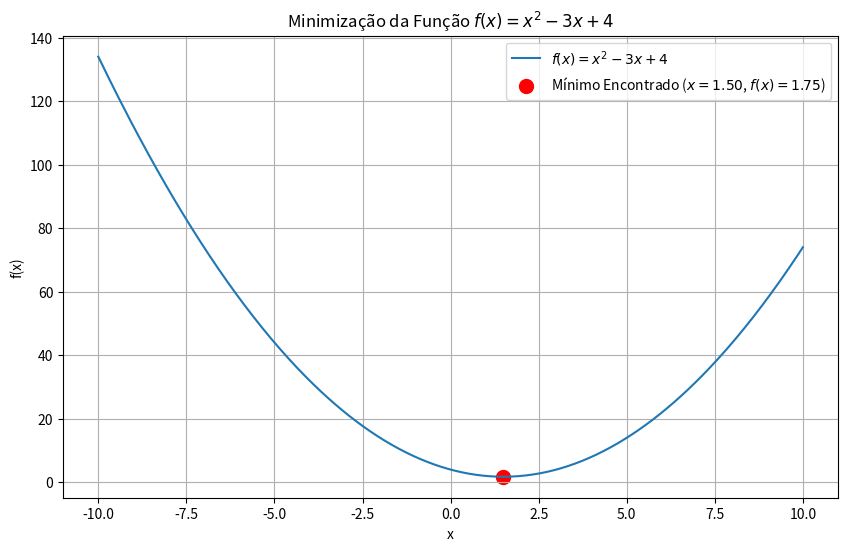

The script that saved this image:
import numpy as np
import matplotlib.pyplot as plt
from scipy.optimize import minimize

def f(x_array):
    x = x_array[0]
    return x**2 - 3*x + 4
bounds = [(-10, 10)]

x0 = [0.0]

print("--- Otimização para o MÍNIMO (Questão 7) ---")
result_min = minimize(f, x0, method='L-BFGS-B', bounds=bounds, options={'disp': True})

if result_min.success:
    x_min_found = result_min.x[0]
    f_min_found = result_min.fun
    print(f"\nO valor de x que MINIMIZA a função é: {x_min_found:.6f}")
    print(f"O valor MÍNIMO da função f(x) é: {f_min_found:.6f}")
else:
    print(f"\nNão foi possível encontrar o MÍNIMO da função.")
    print(f"Status da otimização: {result_min.message}")

x_vals = np.linspace(-10, 10, 400)
f_vals = f([x_vals])

plt.figure(figsize=(10, 6))
plt.plot(x_vals, f_vals, label='$f(x) = x^2 - 3x + 4$')
plt.scatter(x_min_found, f_min_found, color='red', s=100, marker='o',
            label=f'Mínimo Encontrado ($x={x_min_found:.2f}$, $f(x)={f_min_found:.2f}$)')

plt.title('Minimização da Função $f(x) = x^2 - 3x + 4$')
plt.xlabel('x')
plt.ylabel('f(x)')
plt.grid(True)
plt.legend()

# Para a exibição do gráfico em 3D, você pode usar plt.show() se estiver em um ambiente nativo (com python instalado) ou virtualização com servidor X configurado.
# Caso contrário, salve o gráfico como um arquivo PNG (última linha).

# Para a exibição 3D descomente a linha abaixo e comente a linha de salvar como imagem
# plt.show()

# Caso contrário, para salvar o gráfico como imagem:
plt.savefig('questao7_grafico.png') # Para salvar o gráfico como imagem